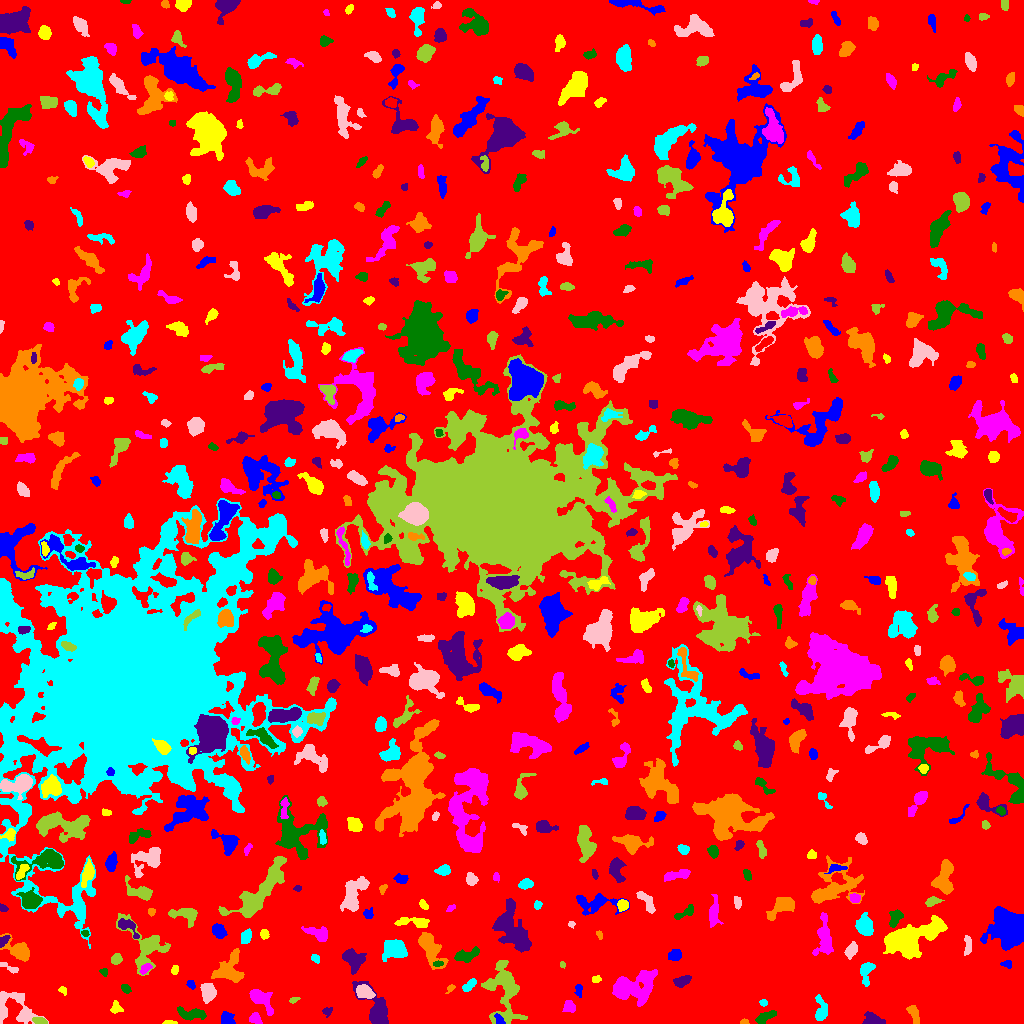

The file beside this chart, header and first rows:
ID, X, Y, A, B, theta, total_flux, mu_max, mu_median, mu_mean, R_fwhm, R_e, R10, R90, x_start, x_end, y_start, y_end, area, greylevel
0, 522.1, 509.3, 295.4, 288.6, -1.417, 1580351, 12.0, 2.0, 1.999, 97.88, 229.5, 87.1, 377.3, 0, 1023, 0, 1023, 790612, 1.999
1, 499.1, 3.771, 3.191, 1.94, -1.043, 179.0, 4.0, 2.0, 2.157, 4.334, 2.932, 1.128, 4.514, 494, 505, 0, 10, 83, 10.16
2, 168.6, 0.76, 3.107, 0.8258, -0.006554, 100.0, 6.0, 2.0, 1.923, 2.394, 1.954, 0.5642, 3.038, 162, 177, 0, 3, 52, 7.923
3, 254.8, 5.12, 2.917, 2.528, -0.5561, 393.0, 7.0, 3.0, 3.303, 3.868, 3.338, 1.262, 5.352, 249, 262, 0, 11, 119, 7.303
4, 765, 6.346, 5.369, 2.23, 0.5116, 664.0, 8.0, 4.0, 3.751, 5.614, 4.334, 1.693, 6.482, 755, 776, 0, 13, 177, 7.751
5, 872.9, 2.426, 4.199, 2.395, -0.1384, 2522, 55.0, 7.0, 12.74, 2.932, 3.29, 1.128, 5.917, 862, 885, 0, 12, 198, 16.74
6, 744.3, 1.289, 1.887, 1.175, 0.03969, 90.0, 6.0, 2.0, 2.093, 2.185, 1.784, 0.5642, 2.932, 740, 749, 0, 5, 43, 7.093
7, 820.5, 11.53, 5.842, 2.667, 1.554, 417.0, 6.0, 1.0, 1.782, 4.222, 3.909, 1.493, 6.956, 815, 827, 3, 29, 234, 6.782
8, 13.39, 14.83, 11.92, 8.228, -0.4758, 1888, 12.0, 3.0, 3.168, 4.406, 7.399, 2.459, 12.05, 0, 48, 0, 32, 596, 7.168
9, 40.31, 2.099, 3.516, 1.443, -0.2318, 284.0, 8.0, 3.0, 3.021, 3.338, 2.764, 0.9772, 4.406, 32, 47, 0, 6, 94, 10.02
10, 59.63, 5.282, 5.863, 2.519, -0.7517, 284.0, 3.0, 2.0, 1.742, 5.412, 4.146, 1.693, 6.433, 49, 74, 0, 15, 163, 7.742
11, 226.9, 3.678, 3.409, 2.547, -0.6407, 478.0, 7.0, 3.0, 3.064, 4.618, 3.568, 1.493, 5.47, 221, 235, 0, 12, 156, 8.064
12, 115.4, 15.76, 2.664, 2.376, 1.089, 146.0, 3.0, 1.0, 1.304, 3.785, 3.038, 1.128, 4.787, 110, 123, 10, 23, 112, 6.304
13, 569.5, 16.98, 2.711, 2.389, -0.6876, 414.0, 8.0, 3.0, 3.113, 4.029, 3.192, 1.262, 5.14, 562, 575, 11, 23, 133, 8.113
14, 191.1, 9.257, 6.881, 2.525, -0.0806, 646.0, 6.0, 2.0, 2.456, 6.308, 4.687, 1.871, 7.334, 177, 206, 3, 17, 263, 8.456
15, 327.1, 12.2, 2.501, 2.157, 0.4491, 173.0, 4.0, 2.0, 2.276, 4.334, 2.821, 1.128, 4.26, 322, 332, 6, 16, 76, 6.276
16, 913.3, 9.684, 5.379, 1.943, -1.214, 187.0, 3.0, 1.0, 1.154, 4.26, 3.7, 1.382, 5.781, 906, 919, 0, 18, 162, 6.154
17, 763.5, 20.4, 1.91, 1.463, 0.0, 80.0, 3.0, 2.0, 1.509, 2.985, 2.185, 0.7979, 3.338, 759, 767, 17, 24, 53, 6.509
18, 207.7, 31.15, 4.397, 3.247, -1.476, 1169, 10.0, 5.0, 4.676, 6.358, 4.853, 1.954, 7.485, 200, 216, 20, 40, 250, 10.68
19, 293.7, 23.55, 2.417, 1.301, 0.3433, 94.0, 4.0, 2.0, 1.741, 2.985, 2.111, 0.7979, 3.523, 289, 300, 20, 26, 54, 7.741
20, 148.6, 30.63, 6.809, 3.497, 0.2337, 1391, 12.0, 2.0, 3.352, 5.557, 4.983, 1.871, 8.722, 137, 174, 18, 39, 415, 8.352
21, 578.6, 33.58, 3.303, 1.75, 1.547, 205.0, 5.0, 2.0, 2.412, 3.523, 2.985, 1.128, 4.514, 574, 582, 26, 39, 85, 6.412
22, 62.67, 33.03, 2.303, 1.74, -0.7799, 142.0, 5.0, 2.0, 2.448, 2.821, 2.394, 0.7979, 3.742, 58, 66, 28, 37, 58, 6.448
23, 260.6, 24.28, 8.399, 3.451, -0.8008, 722.0, 6.0, 2.0, 2.124, 6.18, 5.232, 1.954, 8.425, 249, 273, 8, 34, 340, 7.124
24, 125.8, 34.78, 2.516, 1.716, -0.7317, 196.0, 5.0, 2.0, 2.45, 3.385, 2.646, 0.9772, 4.146, 121, 131, 30, 39, 80, 8.45
25, 376.5, 12.07, 12.01, 4.938, -1.074, 2661, 17.0, 3.0, 4.701, 5.109, 6.652, 2.459, 11.21, 352, 388, 0, 42, 566, 8.701
26, 450.3, 34.81, 2.66, 1.473, 0.8121, 143.0, 4.0, 2.0, 2.509, 3.909, 2.459, 0.9772, 3.742, 445, 455, 30, 39, 57, 6.509
27, 469.1, 37.82, 4.289, 1.928, 0.7463, 433.0, 7.0, 4.0, 3.437, 4.514, 3.656, 1.493, 5.528, 462, 476, 32, 45, 126, 7.437
28, 364.7, 31.08, 4.247, 2.757, -0.3551, 872.0, 10.0, 4.0, 4.056, 5.293, 4.334, 1.693, 6.887, 356, 375, 25, 39, 215, 11.06
29, 504.2, 34.54, 15.6, 7.795, -1.439, 3846, 13.0, 3.0, 3.741, 6.58, 9.115, 3.241, 15.53, 481, 527, 0, 63, 1028, 7.741
30, 534.6, 45.21, 2.064, 1.491, 1.505, 68.0, 3.0, 1.0, 1.03, 2.394, 2.111, 0.7979, 3.478, 530, 538, 40, 49, 66, 7.03
31, 191, 38.85, 2.378, 1.787, -0.9385, 144.0, 4.0, 2.0, 2.118, 3.785, 2.585, 0.9772, 4.029, 186, 195, 34, 43, 68, 7.118
32, 595.8, 44.38, 2.254, 1.67, 0.07272, 141.0, 4.0, 2.0, 2.238, 3.785, 2.523, 0.9772, 3.785, 592, 601, 41, 48, 63, 7.238
33, 633.6, 36, 11.93, 6.826, 0.2795, 3215, 9.0, 3.0, 3.457, 8.556, 9.641, 3.656, 14.92, 612, 657, 17, 54, 930, 7.457
34, 103.8, 51.43, 2.133, 1.854, -1.264, 117.0, 3.0, 2.0, 2.017, 3.523, 2.459, 0.9772, 3.785, 99, 107, 47, 55, 58, 7.017
35, 682.1, 42.2, 4.237, 2.265, 0.3888, 673.0, 9.0, 4.0, 4.129, 4.72, 3.949, 1.596, 6.103, 673, 691, 36, 48, 163, 8.129
36, 229.4, 54.06, 7.964, 6, 1.091, 2061, 13.0, 3.0, 3.881, 4.82, 6.531, 2.326, 11.06, 211, 244, 41, 75, 531, 7.881
37, 866.1, 52.39, 6.089, 2.954, 1.42, 611.0, 7.0, 2.0, 2.752, 4.37, 4.406, 1.693, 7.136, 860, 875, 37, 61, 222, 7.752
38, 9.537, 55.77, 5.668, 1.504, -0.4642, 160.0, 4.0, 2.0, 1.553, 4.26, 3.192, 0.9772, 4.787, 0, 18, 50, 61, 103, 7.553
39, 561.9, 58.6, 1.362, 1.321, -0.7836, 50.0, 3.0, 1.0, 1.351, 2.326, 1.693, 0.5642, 2.646, 560, 565, 55, 62, 37, 8.351
40, 711.8, 62.25, 6.604, 3.307, 0.9236, 1240, 8.0, 3.0, 3.229, 7.225, 5.67, 2.257, 8.831, 701, 722, 48, 76, 384, 8.229
41, 1007, 59.52, 2.683, 1.91, -0.03447, 141.0, 3.0, 2.0, 1.88, 3.827, 2.706, 1.128, 4.222, 1000, 1011, 55, 63, 75, 6.88
42, 174.6, 53.5, 2.413, 1.39, 1.243, 113.0, 4.0, 2.0, 1.712, 3.338, 2.257, 0.7979, 3.656, 171, 178, 49, 58, 66, 7.712
43, 145.5, 54.77, 3.548, 1.834, 0.7168, 230.0, 5.0, 2.0, 2.371, 3.656, 3.141, 1.262, 4.787, 139, 152, 49, 60, 97, 9.371
44, 438.3, 59.66, 2.383, 1.35, 0.09017, 102.0, 4.0, 2.0, 1.789, 3.192, 2.257, 0.7979, 3.568, 433, 443, 57, 63, 57, 10.79
45, 353.4, 63.72, 5.374, 3.999, -0.9614, 1452, 11.0, 4.0, 4.067, 5.944, 5.557, 2.185, 8.867, 342, 366, 49, 75, 357, 10.07
46, 430.3, 75.22, 9.443, 3.945, -1.079, 2192, 11.0, 4.0, 4.29, 7.356, 6.747, 2.646, 10.7, 418, 448, 54, 91, 511, 8.29
47, 315.3, 65.02, 2.659, 1.729, -0.8311, 194.0, 5.0, 3.0, 2.812, 3.568, 2.706, 1.128, 4.107, 311, 319, 60, 69, 69, 6.812
48, 967.5, 78.57, 5.29, 1.649, 1.547, 174.0, 3.0, 1.0, 1.338, 4.297, 3.478, 1.262, 5.323, 964, 971, 68, 88, 130, 6.338
49, 116.2, 64.3, 2.549, 2.267, 0.7225, 349.0, 7.0, 3.0, 3.173, 3.989, 3.09, 1.128, 4.853, 111, 122, 59, 70, 110, 8.173
50, 208.5, 70.18, 3.759, 2.004, -1.536, 199.0, 5.0, 2.0, 2.01, 2.877, 2.821, 0.9772, 4.886, 204, 213, 65, 79, 99, 7.01
51, 674.1, 68.15, 3.345, 2.645, 0.5124, 449.0, 6.0, 3.0, 3.162, 5.499, 3.827, 1.493, 5.809, 668, 681, 63, 74, 142, 7.162
52, 906.2, 83.31, 11.92, 5.891, 0.3039, 15230, 56.0, 5.0, 11.53, 7.653, 8.117, 3.09, 15.55, 883, 947, 64, 108, 1321, 15.53
53, 823.9, 86.35, 10.65, 3.818, -1.569, 1345, 7.0, 3.0, 3.002, 7.356, 6.531, 2.523, 10.26, 812, 833, 68, 111, 448, 7.002
54, 465.2, 67.97, 6.324, 2.486, 0.2829, 763.0, 8.0, 3.0, 3.153, 5.352, 4.442, 1.693, 7.313, 454, 479, 61, 77, 242, 8.153
55, 3.5, 82.88, 3.459, 1.683, 0.8634, 228.0, 6.0, 3.0, 2.533, 3.827, 2.877, 1.128, 4.478, 0, 10, 76, 88, 90, 9.533
56, 18.99, 72.98, 7.014, 3.877, -0.6408, 1368, 9.0, 3.0, 3.738, 6.433, 5.642, 2.257, 9.167, 0, 29, 62, 90, 366, 7.738
57, 395.4, 74.2, 5.074, 4.07, -0.01456, 2563, 18.0, 4.0, 6.176, 6.18, 5.441, 2.185, 9.305, 382, 407, 62, 84, 415, 10.18
58, 851.3, 73.1, 3.745, 2.437, 0.9792, 725.0, 10.0, 4.0, 4.589, 4.853, 3.785, 1.493, 6.05, 844, 857, 64, 82, 158, 8.589
59, 146.4, 77.93, 13.35, 9.052, -1.006, 2276, 9.0, 2.0, 2.991, 7.024, 7.818, 2.985, 13.41, 116, 170, 48, 110, 761, 6.991
... 596 more rows
